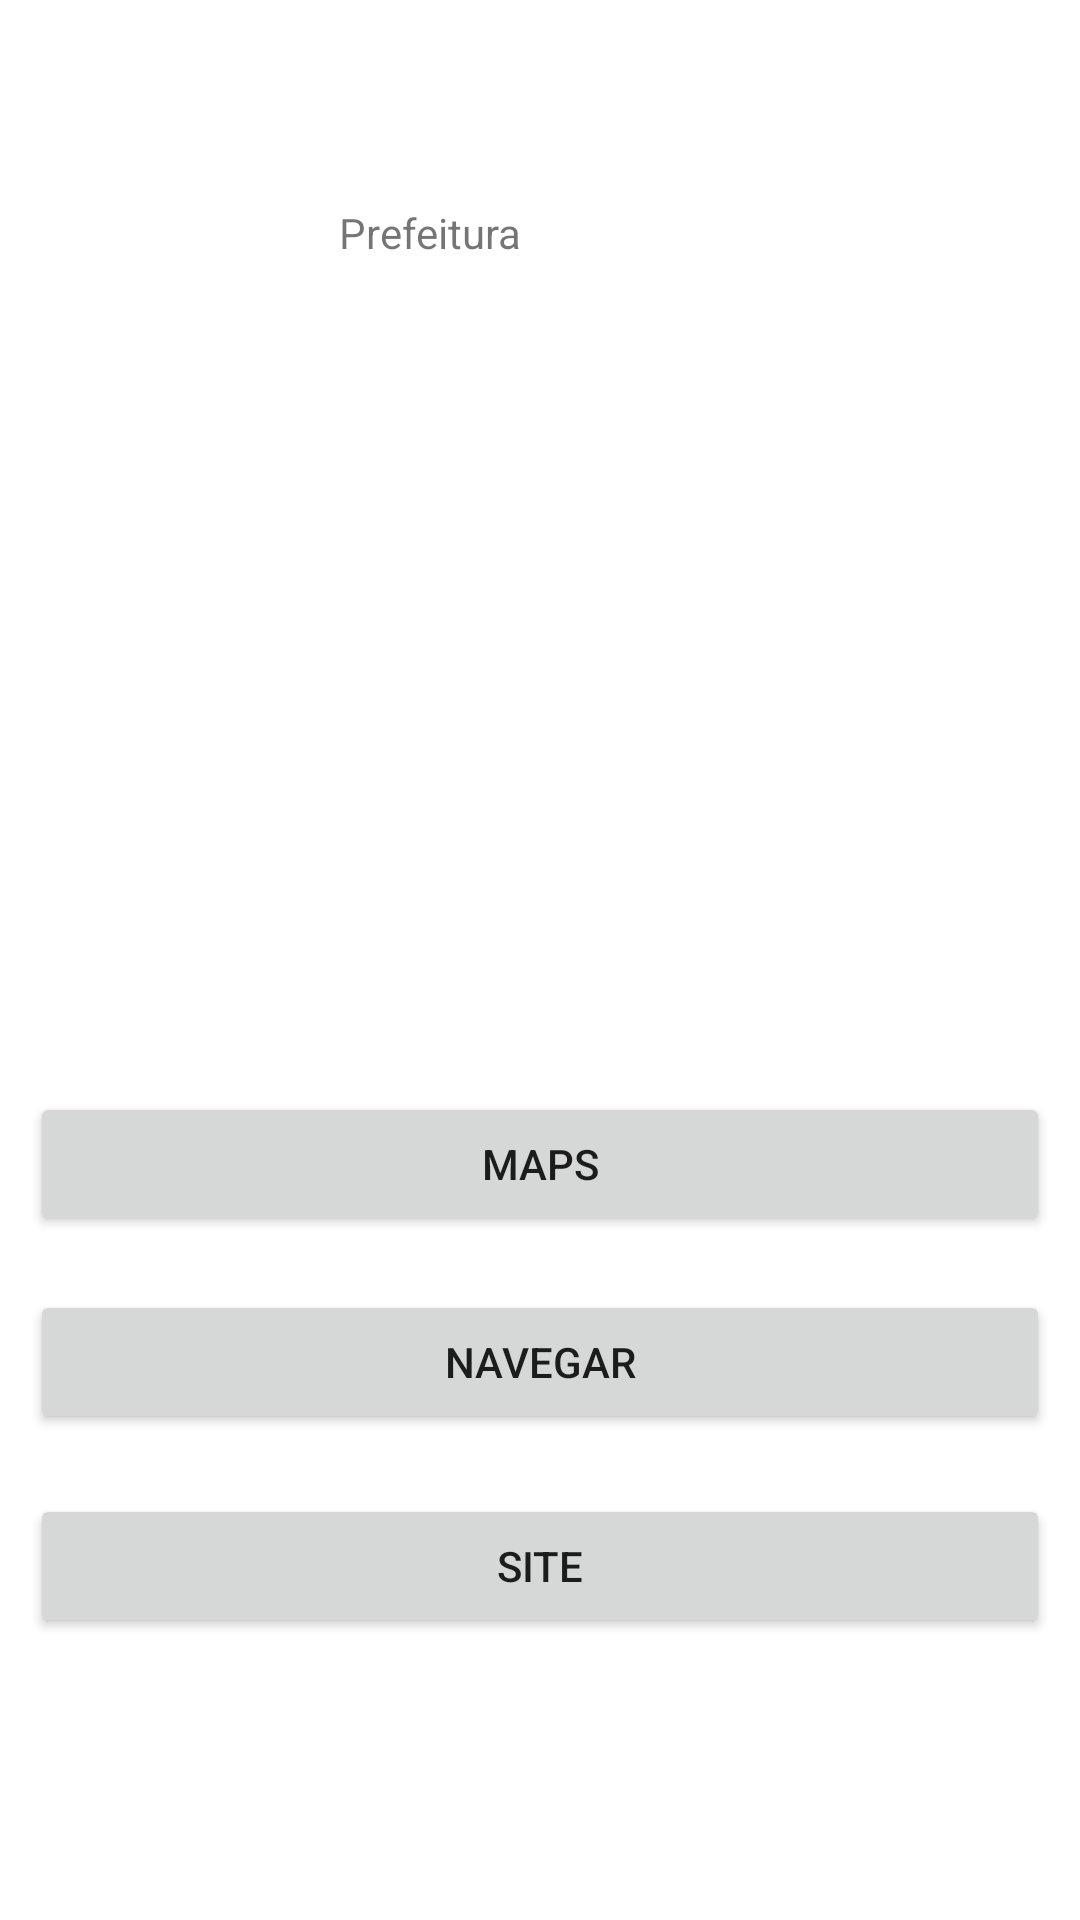

Reconstruct the res/layout file that produces this screen, plus the resources it refers to.
<!-- AndroidManifest.xml: application theme Theme.Pontoturistico -->
<!-- res/layout/activity_prefeitura.xml -->
<?xml version="1.0" encoding="utf-8"?>
<androidx.constraintlayout.widget.ConstraintLayout xmlns:android="http://schemas.android.com/apk/res/android"
    xmlns:app="http://schemas.android.com/apk/res-auto"
    xmlns:tools="http://schemas.android.com/tools"
    android:layout_width="match_parent"
    android:layout_height="match_parent"
    tools:context=".prefeitura">

    <TextView
        android:id="@+id/textView3"
        android:layout_width="wrap_content"
        android:layout_height="wrap_content"
        android:layout_marginStart="163dp"
        android:layout_marginTop="68dp"
        android:layout_marginEnd="186dp"
        android:text="Prefeitura"
        app:layout_constraintEnd_toEndOf="parent"
        app:layout_constraintHorizontal_bias="1.0"
        app:layout_constraintStart_toStartOf="parent"
        app:layout_constraintTop_toTopOf="parent" />

    <ImageView
        android:id="@+id/imageView5"
        android:layout_width="match_parent"
        android:layout_height="200dp"
        android:layout_marginStart="10dp"
        android:layout_marginTop="47dp"
        android:layout_marginEnd="10dp"
        app:layout_constraintEnd_toEndOf="parent"
        app:layout_constraintStart_toStartOf="parent"
        app:layout_constraintTop_toBottomOf="@+id/textView3"
        app:srcCompat="@mipmap/um" />

    <Button
        android:id="@+id/button"
        android:layout_width="match_parent"
        android:layout_height="wrap_content"
        android:layout_marginStart="10dp"
        android:layout_marginTop="30dp"
        android:layout_marginEnd="10dp"
        android:onClick="btnAbrirMapaClick"
        android:text="Maps"
        app:layout_constraintEnd_toEndOf="parent"
        app:layout_constraintStart_toStartOf="parent"
        app:layout_constraintTop_toBottomOf="@+id/imageView5" />

    <Button
        android:id="@+id/button7"
        android:layout_width="match_parent"
        android:layout_height="wrap_content"
        android:layout_marginStart="10dp"
        android:layout_marginTop="96dp"
        android:layout_marginEnd="10dp"
        android:onClick="btnNavegarMapa3Click"
        android:text="Navegar"
        app:layout_constraintEnd_toEndOf="parent"
        app:layout_constraintHorizontal_bias="0.0"
        app:layout_constraintStart_toStartOf="parent"
        app:layout_constraintTop_toBottomOf="@+id/imageView5" />

    <Button
        android:id="@+id/button8"
        android:layout_width="match_parent"
        android:layout_height="wrap_content"
        android:layout_marginStart="10dp"
        android:layout_marginTop="164dp"
        android:layout_marginEnd="10dp"
        android:onClick="btnSite3"
        android:text="Site"
        app:layout_constraintEnd_toEndOf="parent"
        app:layout_constraintHorizontal_bias="1.0"
        app:layout_constraintStart_toStartOf="parent"
        app:layout_constraintTop_toBottomOf="@+id/imageView5" />
</androidx.constraintlayout.widget.ConstraintLayout>
<!-- resources referenced by this layout -->
<resources>
  <style name="Theme.Pontoturistico" parent="Theme.MaterialComponents.DayNight.DarkActionBar">
          
          <item name="colorPrimary">@color/purple_500</item>
          <item name="colorPrimaryVariant">@color/purple_700</item>
          <item name="colorOnPrimary">@color/white</item>
          
          <item name="colorSecondary">@color/teal_200</item>
          <item name="colorSecondaryVariant">@color/teal_700</item>
          <item name="colorOnSecondary">@color/black</item>
          
          <item name="android:statusBarColor" tools:targetApi="l">?attr/colorPrimaryVariant</item>
          
      </style>
  <!-- not gathered from this repository: default colours our renderer supplied (Android Studio template values) -->
  <color name="purple_500">#FF6200EE</color>
  <color name="purple_700">#FF3700B3</color>
  <color name="teal_200">#FF03DAC5</color>
  <color name="teal_700">#FF018786</color>
  <color name="black">#FF000000</color>
  <color name="white">#FFFFFFFF</color>
</resources>
